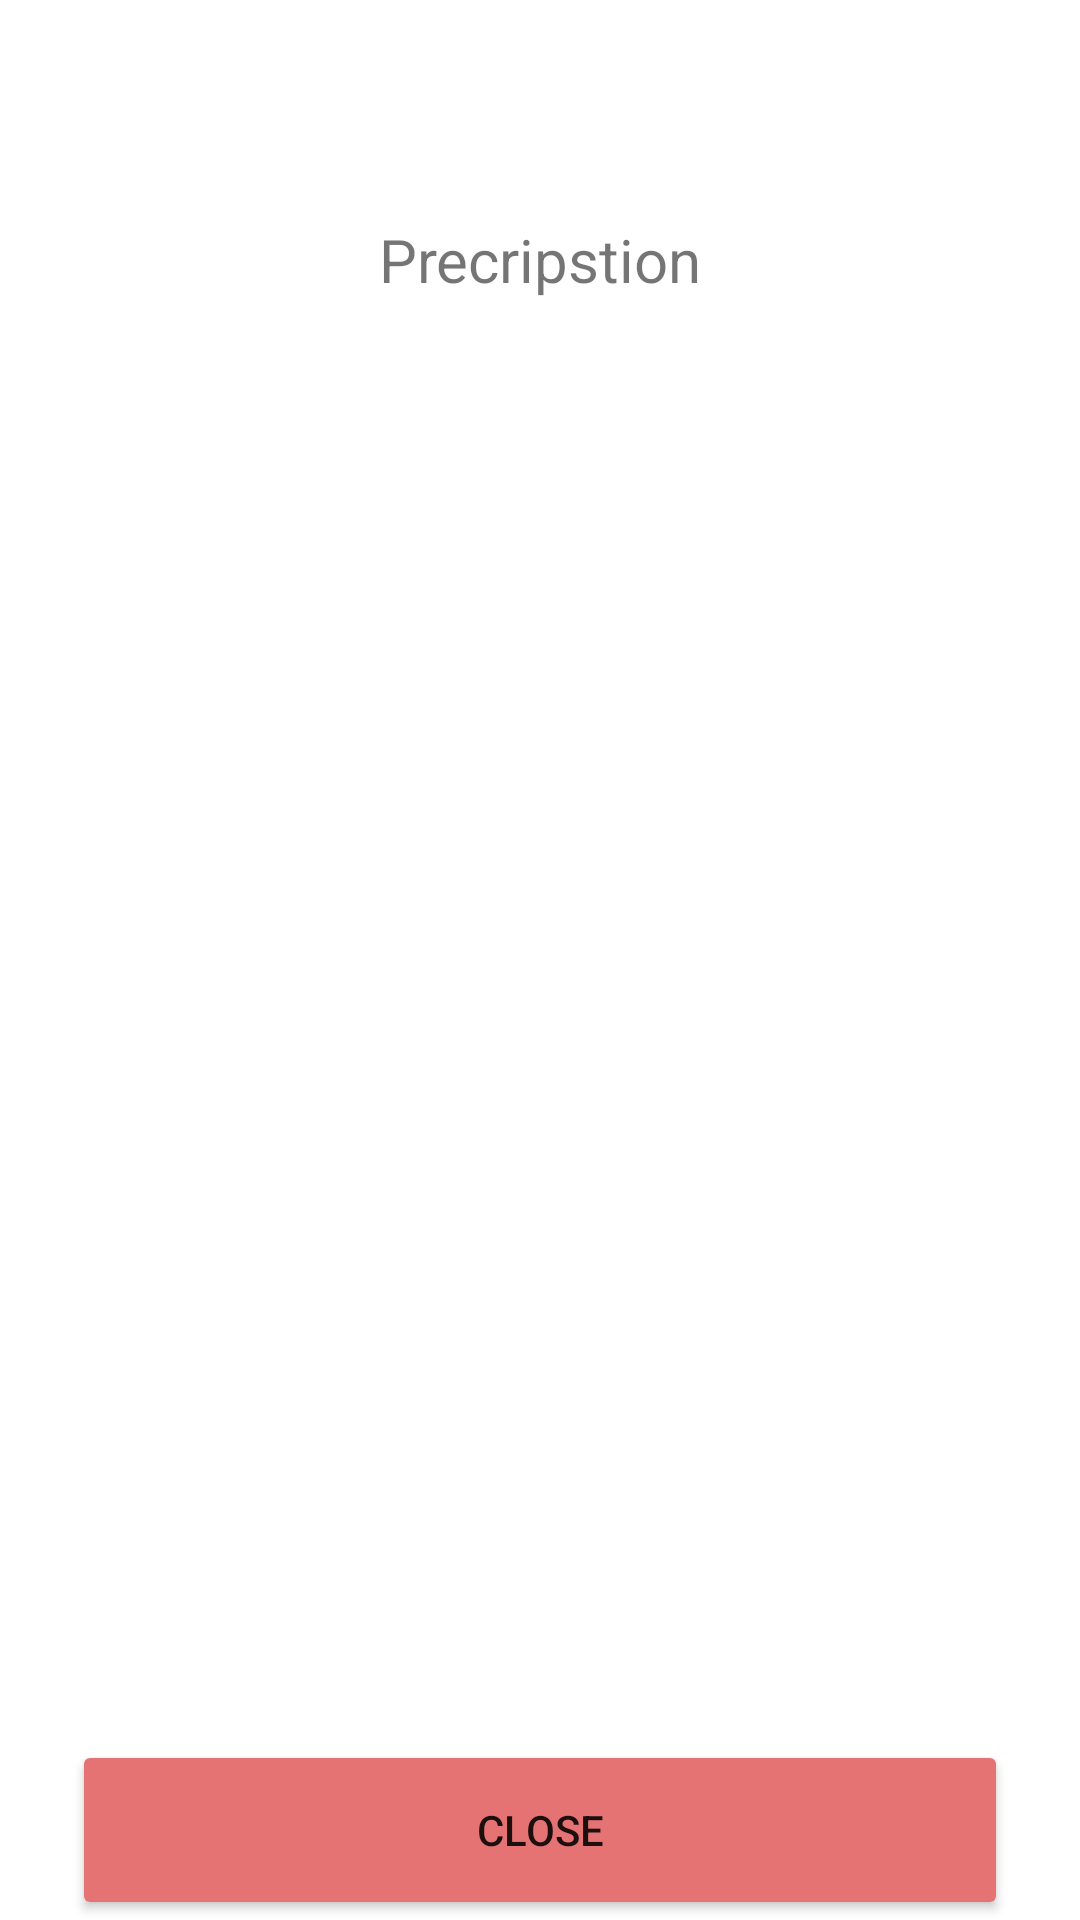

Android layout source for this screen:
<!-- AndroidManifest.xml: application theme Theme.MyHealth -->
<!-- res/layout/layout_precripstion_dialog.xml -->
<?xml version="1.0" encoding="utf-8"?>
<LinearLayout xmlns:android="http://schemas.android.com/apk/res/android"
    android:layout_width="match_parent"
    android:layout_height="312dp"
    android:layout_margin="6dp"
    android:gravity="center"
    android:orientation="vertical">

    <TextView
        android:id="@+id/textView18"
        android:layout_width="match_parent"
        android:layout_height="match_parent"
        android:layout_weight="2"
        android:gravity="center"
        android:text="Precripstion"
        android:textSize="20sp" />

    <androidx.recyclerview.widget.RecyclerView
        android:id="@+id/pres_view"
        android:layout_width="match_parent"
        android:layout_height="match_parent"
        android:layout_margin="12dp"
        android:layout_weight="1" />

    <Button
        android:id="@+id/close"
        android:layout_width="312dp"
        android:layout_height="60dp"
        android:backgroundTint="#E57373"
        android:text="Close" />
</LinearLayout>
<!-- resources referenced by this layout -->
<resources>
  <style name="Theme.MyHealth" parent="Theme.MaterialComponents.DayNight.NoActionBar">
          
          <item name="colorPrimary">@color/purple_500</item>
          <item name="colorPrimaryVariant">@color/purple_700</item>
          <item name="colorOnPrimary">@color/white</item>
          
          <item name="colorSecondary">@color/teal_200</item>
          <item name="colorSecondaryVariant">@color/teal_700</item>
          <item name="colorOnSecondary">@color/black</item>
          
          <item name="android:statusBarColor">@color/black</item>
          
      </style>
  <!-- not gathered from this repository: default colours our renderer supplied (Android Studio template values) -->
  <color name="purple_500">#FF6200EE</color>
  <color name="purple_700">#FF3700B3</color>
  <color name="teal_200">#FF03DAC5</color>
  <color name="teal_700">#FF018786</color>
  <color name="black">#FF000000</color>
  <color name="white">#FFFFFFFF</color>
</resources>
